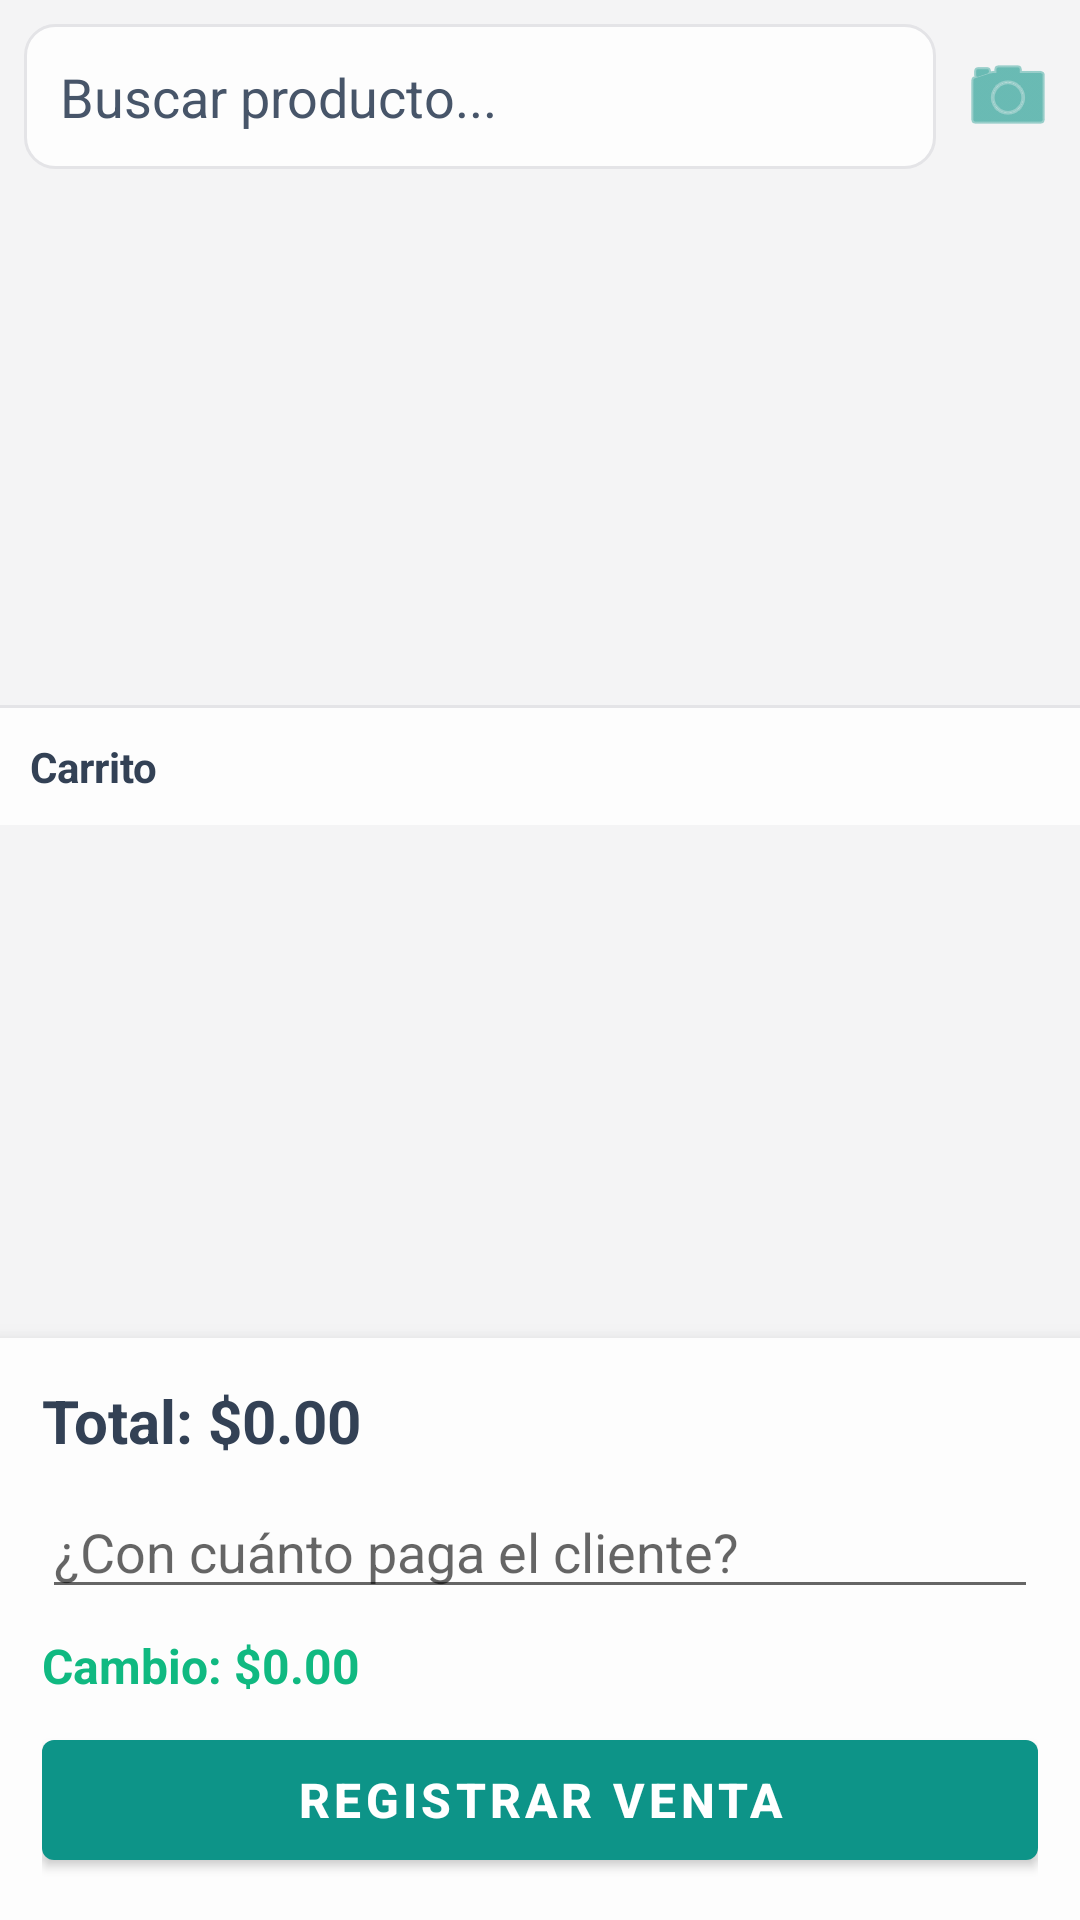

Write the Android layout XML for this screen, with the resource values it uses.
<!-- AndroidManifest.xml: application theme Theme.Changarrito -->
<!-- res/layout/activity_venta.xml -->
<?xml version="1.0" encoding="utf-8"?>
<LinearLayout xmlns:android="http://schemas.android.com/apk/res/android"
    xmlns:app="http://schemas.android.com/apk/res-auto"
    android:id="@+id/rootVenta"
    android:layout_width="match_parent"
    android:layout_height="match_parent"
    android:background="@color/color_bg_alt"
    android:orientation="vertical">

    <LinearLayout
        android:layout_width="match_parent"
        android:layout_height="wrap_content"
        android:orientation="horizontal"
        android:padding="8dp"
        android:gravity="center_vertical">

        <EditText
            android:id="@+id/etBuscarProducto"
            android:layout_width="0dp"
            android:layout_height="wrap_content"
            android:layout_weight="1"
            android:background="@drawable/bg_buscador"
            android:padding="12dp"
            android:hint="Buscar producto..."
            android:inputType="text"
            android:textColor="@color/color_slate_dark"
            android:textColorHint="@color/color_slate_medium" />

        <ImageButton
            android:id="@+id/btnEscanearVenta"
            android:layout_width="wrap_content"
            android:layout_height="wrap_content"
            android:layout_marginStart="8dp"
            android:background="?android:attr/selectableItemBackgroundBorderless"
            android:contentDescription="Escanear codigo de barras"
            android:tint="@color/color_primary"
            android:src="@android:drawable/ic_menu_camera" />

    </LinearLayout>

    <androidx.recyclerview.widget.RecyclerView
        android:id="@+id/rvProductosDisponibles"
        android:layout_width="match_parent"
        android:layout_height="0dp"
        android:layout_weight="1"
        android:clipToPadding="false" />

    <View
        android:layout_width="match_parent"
        android:layout_height="1dp"
        android:background="@color/color_card_stroke" />

    <TextView
        android:layout_width="match_parent"
        android:layout_height="wrap_content"
        android:background="@color/color_bg"
        android:padding="10dp"
        android:text="Carrito"
        android:textStyle="bold"
        android:textColor="@color/color_slate_dark" />

    <androidx.recyclerview.widget.RecyclerView
        android:id="@+id/rvCarrito"
        android:layout_width="match_parent"
        android:layout_height="0dp"
        android:layout_weight="1"
        android:clipToPadding="false" />

    <LinearLayout
        android:layout_width="match_parent"
        android:layout_height="wrap_content"
        android:orientation="vertical"
        android:background="@color/color_bg"
        android:elevation="8dp"
        android:padding="@dimen/card_padding">

        <TextView
            android:id="@+id/tvTotal"
            android:layout_width="match_parent"
            android:layout_height="wrap_content"
            android:layout_marginBottom="8dp"
            android:text="Total: $0.00"
            android:textSize="20sp"
            android:textStyle="bold"
            android:textColor="@color/color_slate_dark" />

        <EditText
            android:id="@+id/etPagoCliente"
            android:layout_width="match_parent"
            android:layout_height="wrap_content"
            android:layout_marginBottom="8dp"
            android:hint="¿Con cuánto paga el cliente?"
            android:inputType="numberDecimal"
            android:maxLines="1" />

        <TextView
            android:id="@+id/tvCambio"
            android:layout_width="match_parent"
            android:layout_height="wrap_content"
            android:layout_marginBottom="8dp"
            android:text="Cambio: $0.00"
            android:textSize="16sp"
            android:textStyle="bold"
            android:textColor="@color/status_verde" />

        <com.google.android.material.button.MaterialButton
            android:id="@+id/btnRegistrarVenta"
            android:layout_width="match_parent"
            android:layout_height="52dp"
            app:backgroundTint="@color/color_primary"
            android:text="Registrar Venta"
            android:textColor="@color/white"
            android:textSize="16sp"
            android:textStyle="bold" />

    </LinearLayout>

</LinearLayout>
<!-- resources referenced by this layout -->
<resources>
  <color name="color_bg">#FFFDFDFD</color>
  <color name="color_bg_alt">#FFF4F4F5</color>
  <color name="color_card_stroke">#FFE4E4E7</color>
  <color name="color_primary">#FF0D9488</color>
  <color name="color_slate_dark">#FF334155</color>
  <color name="color_slate_medium">#FF475569</color>
  <color name="status_verde">#FF10B981</color>
  <color name="white">#FFFFFFFF</color>
  <dimen name="card_padding">14dp</dimen>
  <!-- drawable bg_buscador (drawable) -->
  <?xml version="1.0" encoding="utf-8"?>
  <shape xmlns:android="http://schemas.android.com/apk/res/android">
      <solid android:color="@color/color_bg" />
      <corners android:radius="10dp" />
      <stroke android:width="1dp" android:color="@color/color_card_stroke" />
  </shape>
  <style name="Theme.Changarrito" parent="Theme.MaterialComponents.Light.NoActionBar">
          <item name="colorPrimary">@color/color_primary</item>
          <item name="colorPrimaryVariant">@color/color_primary_variant</item>
          <item name="colorOnPrimary">@color/white</item>
          <item name="colorSecondary">@color/color_amber</item>
          <item name="colorSecondaryVariant">@color/color_amber</item>
          <item name="colorOnSecondary">@color/color_slate_dark</item>
          <item name="android:windowBackground">@color/color_bg_alt</item>
          
          <item name="android:statusBarColor">@android:color/transparent</item>
          <item name="android:windowLightStatusBar">true</item>
      </style>
  <color name="color_primary_variant">#FF0F766E</color>
  <color name="color_amber">#FFF59E0B</color>
</resources>
